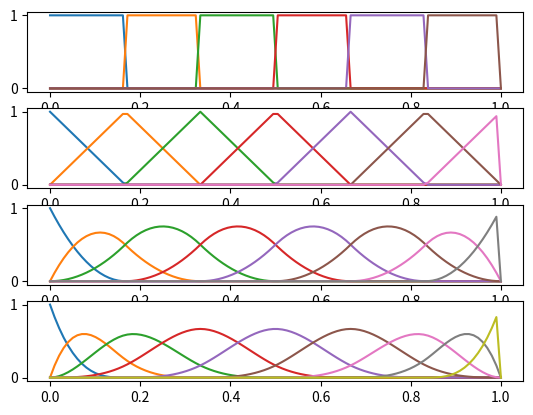

This figure's Python source:
import numpy as np
import matplotlib.pyplot as plt
from functools import reduce

# Aufgabenteil a)

def evaluate_bspline_recursive(ts,xs,i,p):
    # Input:
    #   ts      Knotenvektor
    #   xs      Punkte an denen N_{i,p} ausgewertet werden soll
    #   i       Nummer des B-Splines, siehe Definition
    #   p       Ordnung des B-Splines, siehe Definition
    # Output:
    #   ys      Funktionswerte fuer x in xs
    
    if i + p >= len(ts) - 1:
        raise ValueError("B-spline does not exist")
    
    xs = np.array(xs, dtype=float)

    if p==0:
        return np.array([1 if ts[i]<=x<ts[i+1] else 0 for x in xs])
    
    ys = np.zeros_like(xs, dtype=float)
    if ts[i+p] != ts[i]:
        fs = (xs - ts[i])/(ts[i+p] - ts[i])
        ys += fs * evaluate_bspline_recursive(ts,xs,i,p-1) 
    if ts[i+p+1] != ts[i+1]:
        fs = (ts[i+p+1] - xs)/(ts[i+p+1] - ts[i+1])
        ys += fs * evaluate_bspline_recursive(ts,xs,i+1,p-1)
    return ys

# Aufgabenteil b)
def plot(p):

    xs = np.linspace(0, 1, 100)
    h= 1/6
    hs = np.array([h*x for x in range(1,6)])
    fig, axs = plt.subplots(p+1)
    for i in range(0,p+1):
        ts = np.zeros(i+1)
        ts = np.concatenate((ts, hs))
        ts = np.concatenate((ts, np.ones(i+1)))
        n=len(ts)-i-1
        for k in range(0,n):
            axs[i].plot(xs, evaluate_bspline_recursive(ts, xs, k, i))
    fig.savefig("splines.pdf")

plot(3)


# Aufgabenteil c)

# Abgewandelte Funktion aus der Musterlösung 
def trapezregel_mInterval(func,a,b,m):
    trapezregel = lambda f, a, b: (b-a) * (f(a) + f(b)) / 2
    # Splitte das Interval in m Stücke. Die Länge der Teilstücke ist:
    h   =   (b-a)/m 
    # Berechne die Werte der Trapezregel auf den Teilintervallen 
    approx_on_subIntervals  =   [trapezregel(func,a+i*h,a+(i+1)*h) for i in range(m)]
    # Summiere die Approximationen der Teilintegrale 
    approx  =   sum(approx_on_subIntervals)
    return approx

def assemble_grammatrix_bspline_recursive(ts,p):
    # Input:
    #   ts      Knotenvektor
    #   p       Ordnung der B-Splines, siehe Definition
    # Output:
    #   G       Gram Matrix als np.array
    
    m = len(ts) - p - 1

    f = lambda i, x: evaluate_bspline_recursive(ts,[x],i,p)[0]
    inner_product = lambda i, j: trapezregel_mInterval(lambda x: f(i,x)*f(j,x),0,1,100)

    return np.array([[inner_product(i,j) for i in range(m)] for j in range(m)])
